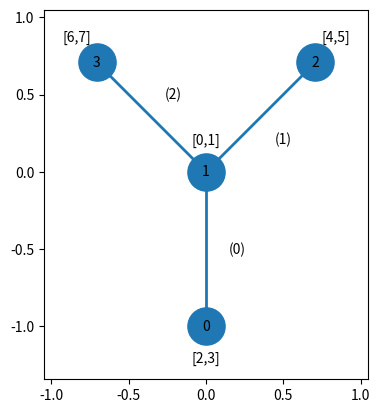

Recreate this plot in Python.
#!/usr/bin/env python3

##########

import matplotlib.pyplot as plt
import numpy as np
from matplotlib import collections as mc


positions = [
    [0, -1],
    [0, 0],
    np.array([1, 1])/np.sqrt(2),
    np.array([-1, 1])/np.sqrt(2)
]

conn = [
    [0, 1],
    [1, 2],
    [1, 3]
]


def compute_minmax(positions):
    return positions.min(axis=0), positions.max(axis=0)


def compute_range(positions):
    _min, _max = compute_minmax(positions)
    return _max - _min


def compute_node_size(positions):
    _range = compute_range(positions)
    _range = _range.max()
    return _range*.08


def packed_eqn(node_idx, dof_per_node, number_of_nodes):
    return np.arange(dof_per_node)+np.ones(dof_per_node)*node_idx*dof_per_node


def eqn_number_node(f_node_eqn, number_of_nodes):
    eqn_number = []
    for n in range(0, number_of_nodes):
        eqn = f_node_eqn(n, 2, number_of_nodes)
        eqn_number.append(np.array(eqn).flatten())
    return np.array(eqn_number, dtype=int)


def eqn_number_elem(eqn_number_node, conn):
    eqn_number = []
    for e in conn:
        eqn = []
        eqn.append(eqn_number_node[e[0], :])
        eqn.append(eqn_number_node[e[1], :])
        eqn_number.append(np.array(eqn).flatten())

    return np.array(eqn_number, dtype=int)


def plot_truss_structure(positions, conn, plot_eqn=None, **kwargs):

    positions = np.array(positions)
    conn = np.array(conn)
    eqn_num_node = None

    if type(plot_eqn) == str:
        if plot_eqn == "packed":
            plot_eqn = packed_eqn
        else:
            raise RuntimeError("not known eqn packing strategy")
        eqn_num_node = eqn_number_node(plot_eqn, positions.shape[0])

    elif type(plot_eqn) == np.ndarray:
        eqn_num_node = plot_eqn
    else:
        if plot_eqn is not None:
            raise RuntimeError("could not get eqn " + str(type(plot_eqn)))

    if plot_eqn is not None:
        eqn_num_elem = eqn_number_elem(eqn_num_node, conn)

    _min, _max = compute_minmax(positions)
    _range = compute_range(positions)
    fig, ax = plt.subplots()
    ax.set_aspect('equal')
    ax.set_xlim((_min[0]-_range.max()*0.2, _max[0]+_range.max()*0.2))
    ax.set_ylim((_min[1]-_range[1].max()*0.2, _max[1]+_range.max()*0.2))

    lines = []

    for i, e in enumerate(conn):
        p1 = positions[e[0]]
        p2 = positions[e[1]]
        lines.append((p1, p2))

    lc = mc.LineCollection(lines, linewidths=2)
    ax.add_collection(lc)
    disp_positions = ax.transData.transform(positions)
    node_size_px = compute_node_size(disp_positions)
    # print(node_size_px)
    ax.scatter(positions[:, 0], positions[:, 1], s=node_size_px**2)

    node_size = compute_node_size(positions)
    # print(node_size)

    # center_gravity = np.average(positions, axis=0)
    center_gravity = (_max+_min)/2
    # print(center_gravity)

    for i, p in enumerate(positions):
        _n = p - center_gravity
        norm = np.linalg.norm(_n)
        if norm < 1e-5:
            _n = np.array([1, 1])
        # print(norm, p, center_gravity,  _n)
        norm = _range.max()*.08/np.linalg.norm(_n)
        _n *= norm
        # print(p, _n)
        pos = p  # + _n
        # print('aaa', _range, p, pos, np.linalg.norm(_n))
        ax.text(pos[0], pos[1], str(i), horizontalalignment='center',
                verticalalignment='center')

        if plot_eqn is not None:
            eqns = eqn_num_node[i, :]
            ax.text(pos[0]+_n[0]*1.5, pos[1]+_n[1]*1.5,
                    "[" + ",".join([str(int(e)) for e in eqns]) + "]",
                    horizontalalignment='center',
                    verticalalignment='center')

    for i, e in enumerate(conn):
        p1 = positions[e[0]]
        p2 = positions[e[1]]
        center = (p1 + p2)/2
        _l = np.zeros(3)
        _l[:2] = p2 - p1
        _l /= np.linalg.norm(_l)
        _n = np.cross(_l, [0, 0, 1])
        # print(_n, node_size)
        center += _n[:2]*node_size*1.5
        ax.text(center[0], center[1], f"({str(i)})",
                horizontalalignment='center',
                verticalalignment='center')

    ret = {}
    if plot_eqn is not None:
        ret['eqn_node'] = np.array(eqn_num_node, dtype=int)
        ret['eqn_elem'] = np.array(eqn_num_elem, dtype=int)
    return ret


################################################################

if __name__ == "__main__":
    # ret = plot_truss_structure(positions, conn, plot_eqn='packed')
    # ret = plot_truss_structure(positions, conn)
    eqn_node = np.array(
        [[2, 3],
         [0, 1],
         [4, 5],
         [6, 7]]
    )
    ret = plot_truss_structure(positions, conn, plot_eqn=eqn_node)
    print(ret)
    plt.show()
